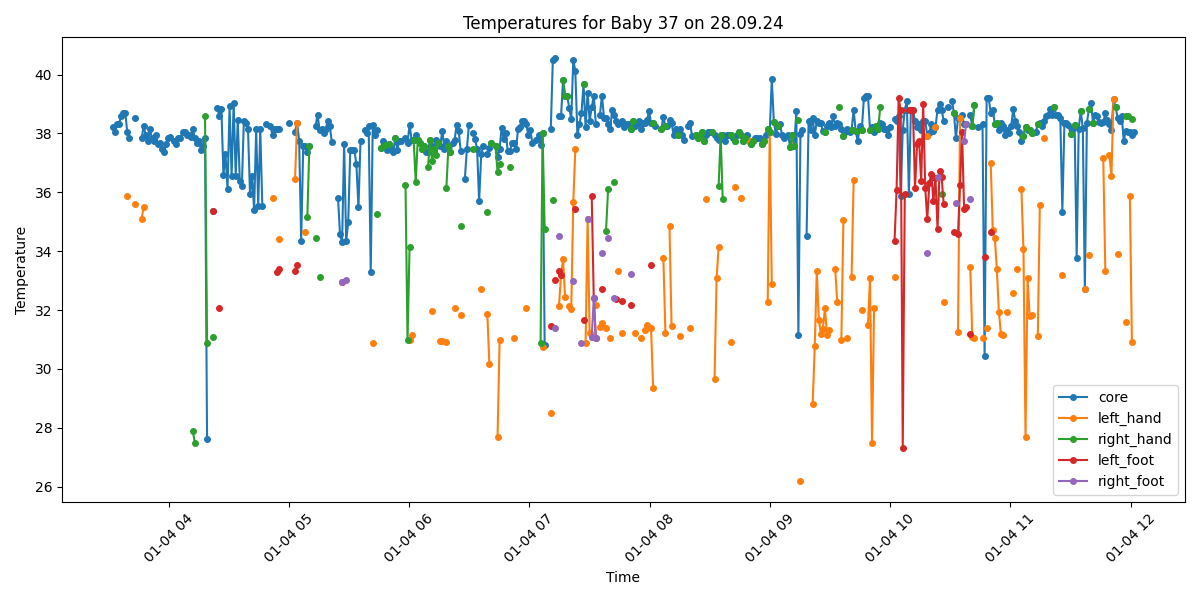

The file beside this chart, header and first rows:
Process, Image Path, core, left_hand, right_hand, left_foot, right_foot, limbs_avg, core_minus_limbs, diagnosis
True, /data/uabcvmsc/shared/newborn/37/28.09.2…, 38.23, , , , , , , Fever
True, /data/uabcvmsc/shared/newborn/37/28.09.2…, 38.05, , , , , , , Fever
True, /data/uabcvmsc/shared/newborn/37/28.09.2…, 38.33, , , , , , , Fever
True, /data/uabcvmsc/shared/newborn/37/28.09.2…, 38.33, , , , , , , Fever
True, /data/uabcvmsc/shared/newborn/37/28.09.2…, 38.61, , , , , , , Fever
True, /data/uabcvmsc/shared/newborn/37/28.09.2…, 38.71, , , , , , , Fever
True, /data/uabcvmsc/shared/newborn/37/28.09.2…, 38.71, , , , , , , Fever
True, /data/uabcvmsc/shared/newborn/37/28.09.2…, 38.04, 35.86, , , , 35.86, 2.18, Fever
True, /data/uabcvmsc/shared/newborn/37/28.09.2…, 37.85, , , , , , , Fever
False, /data/uabcvmsc/shared/newborn/37/28.09.2…, , , , , , , , 
False, /data/uabcvmsc/shared/newborn/37/28.09.2…, , , , , , , , 
True, /data/uabcvmsc/shared/newborn/37/28.09.2…, 38.51, 35.6, , , , 35.6, 2.91, Fever and Peripheral shutdown
False, /data/uabcvmsc/shared/newborn/37/28.09.2…, , , , , , , , 
False, /data/uabcvmsc/shared/newborn/37/28.09.2…, , , , , , , , 
True, /data/uabcvmsc/shared/newborn/37/28.09.2…, 37.84, 35.11, , , , 35.11, 2.73, Fever and Peripheral shutdown
True, /data/uabcvmsc/shared/newborn/37/28.09.2…, 38.24, 35.51, , , , 35.51, 2.73, Fever and Peripheral shutdown
True, /data/uabcvmsc/shared/newborn/37/28.09.2…, 37.96, , , , , , , Fever
True, /data/uabcvmsc/shared/newborn/37/28.09.2…, 37.76, , , , , , , Fever
True, /data/uabcvmsc/shared/newborn/37/28.09.2…, 38.15, , , , , , , Fever
True, /data/uabcvmsc/shared/newborn/37/28.09.2…, 37.86, , , , , , , Fever
True, /data/uabcvmsc/shared/newborn/37/28.09.2…, 37.76, , , , , , , Fever
True, /data/uabcvmsc/shared/newborn/37/28.09.2…, 37.95, , , , , , , Fever
True, /data/uabcvmsc/shared/newborn/37/28.09.2…, 37.65, , , , , , , Fever
True, /data/uabcvmsc/shared/newborn/37/28.09.2…, 37.67, , , , , , , Fever
True, /data/uabcvmsc/shared/newborn/37/28.09.2…, 37.48, , , , , , , Normal
True, /data/uabcvmsc/shared/newborn/37/28.09.2…, 37.36, , , , , , , Normal
True, /data/uabcvmsc/shared/newborn/37/28.09.2…, 37.66, , , , , , , Fever
True, /data/uabcvmsc/shared/newborn/37/28.09.2…, 37.85, , , , , , , Fever
True, /data/uabcvmsc/shared/newborn/37/28.09.2…, 37.87, , , , , , , Fever
False, /data/uabcvmsc/shared/newborn/37/28.09.2…, , , , , , , , 
True, /data/uabcvmsc/shared/newborn/37/28.09.2…, 37.76, , , , , , , Fever
True, /data/uabcvmsc/shared/newborn/37/28.09.2…, 37.66, , , , , , , Fever
True, /data/uabcvmsc/shared/newborn/37/28.09.2…, 37.85, , , , , , , Fever
True, /data/uabcvmsc/shared/newborn/37/28.09.2…, 37.84, , , , , , , Fever
True, /data/uabcvmsc/shared/newborn/37/28.09.2…, 38.05, , , , , , , Fever
True, /data/uabcvmsc/shared/newborn/37/28.09.2…, 38.05, , , , , , , Fever
True, /data/uabcvmsc/shared/newborn/37/28.09.2…, 37.96, , , , , , , Fever
True, /data/uabcvmsc/shared/newborn/37/28.09.2…, 37.96, , , , , , , Fever
True, /data/uabcvmsc/shared/newborn/37/28.09.2…, 37.87, , , , , , , Fever
True, /data/uabcvmsc/shared/newborn/37/28.09.2…, 38.15, , 27.9, , , 27.9, 10.25, Fever and Peripheral shutdown
True, /data/uabcvmsc/shared/newborn/37/28.09.2…, 37.84, , 27.5, , , 27.5, 10.34, Fever and Peripheral shutdown
True, /data/uabcvmsc/shared/newborn/37/28.09.2…, 37.67, , , , , , , Fever
True, /data/uabcvmsc/shared/newborn/37/28.09.2…, 37.75, , , , , , , Fever
True, /data/uabcvmsc/shared/newborn/37/28.09.2…, 37.45, , , , , , , Normal
True, /data/uabcvmsc/shared/newborn/37/28.09.2…, 37.56, , , , , , , Fever
True, /data/uabcvmsc/shared/newborn/37/28.09.2…, 37.85, , 38.6, , , 38.6, -0.75, Fever
True, /data/uabcvmsc/shared/newborn/37/28.09.2…, 27.63, , 30.87, , , 30.87, -3.24, Hypothermia
True, /data/uabcvmsc/shared/newborn/37/28.09.2…, , , , , , , , No core temperature
True, /data/uabcvmsc/shared/newborn/37/28.09.2…, , , , , , , , No core temperature
True, /data/uabcvmsc/shared/newborn/37/28.09.2…, 35.36, , 31.1, 35.36, , 33.23, 2.13, Normal
False, /data/uabcvmsc/shared/newborn/37/28.09.2…, , , , , , , , 
True, /data/uabcvmsc/shared/newborn/37/28.09.2…, 38.85, , , , , , , Fever
True, /data/uabcvmsc/shared/newborn/37/28.09.2…, 38.6, , , 32.07, , 32.07, 6.53, Fever and Peripheral shutdown
True, /data/uabcvmsc/shared/newborn/37/28.09.2…, 38.84, , , , , , , Fever
True, /data/uabcvmsc/shared/newborn/37/28.09.2…, 36.59, , , , , , , Normal
True, /data/uabcvmsc/shared/newborn/37/28.09.2…, 37.3, , , , , , , Normal
True, /data/uabcvmsc/shared/newborn/37/28.09.2…, 36.12, , , , , , , Normal
True, /data/uabcvmsc/shared/newborn/37/28.09.2…, 38.93, , , , , , , Fever
True, /data/uabcvmsc/shared/newborn/37/28.09.2…, 36.54, , , , , , , Normal
True, /data/uabcvmsc/shared/newborn/37/28.09.2…, 39.05, , , , , , , Fever
... 440 more rows
